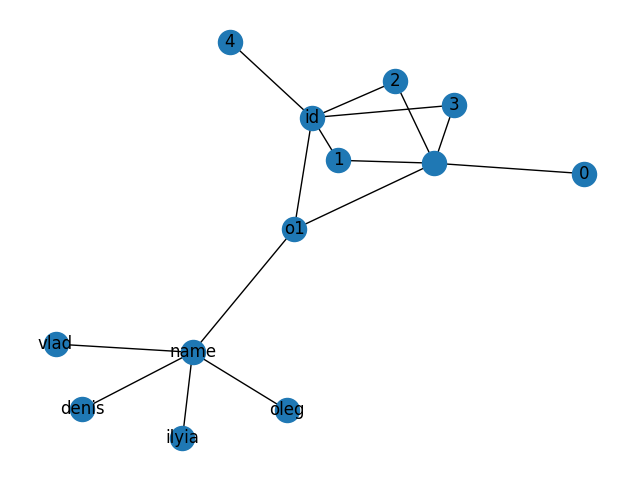

The file beside this chart, header and first rows:
, id, name
0, 1, ilyia
1, 2, vlad
2, 3, oleg
3, 4, denis
